Run: headless pygame with SDL's dummy video driver; simulated clock (each Clock.tick advances the game by its frame time, no real sleeping); random seed 0; keys injected as events and as key.get_pressed() state; mouse plan: one left click at the window centre at the start of phase 2, then a move to the lower-right quarter at the start of phase 3.
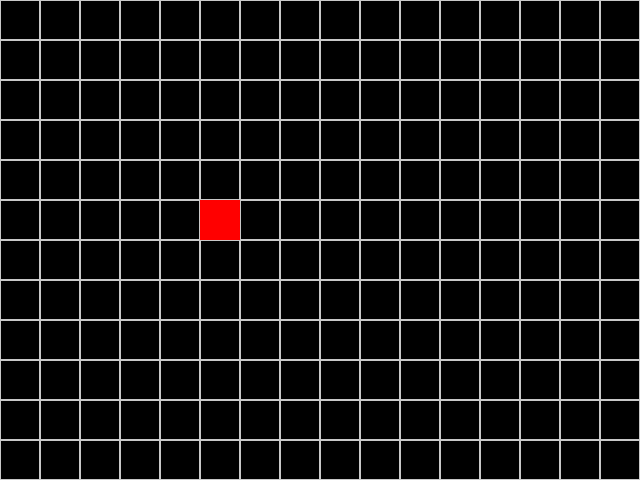
Frame 1 of 4 · flips 1–60 · no input
Frame 2 of 4 · flips 61–180 · clicked the window centre · tapped SPACE, RETURN · held RIGHT (→), D · screen unchanged from frame 1, image omitted
Frame 3 of 4 · flips 181–300 · moved the mouse to the lower-right quarter · held DOWN (↓), S · screen unchanged from frame 2, image omitted
Frame 4 of 4 · flips 301–420 · held LEFT (←), A, UP (↑), W · screen unchanged from frame 3, image omitted

The pygame program that drew these frames:

import pygame
import sys

# Initialize Pygame
pygame.init()

# Constants
TILE_SIZE = 40
GRID_WIDTH = 16
GRID_HEIGHT = 12
SCREEN_WIDTH = TILE_SIZE * GRID_WIDTH
SCREEN_HEIGHT = TILE_SIZE * GRID_HEIGHT
FPS = 60

# Colors
WHITE = (255, 255, 255)
GRAY = (200, 200, 200)
RED = (255, 0, 0)
BLACK = (0, 0, 0)
GREEN = (0, 255, 0)

# Setup display and clock
screen = pygame.display.set_mode((SCREEN_WIDTH, SCREEN_HEIGHT))
pygame.display.set_caption("Fire Emblem Clone - Movement Range Highlight")
clock = pygame.time.Clock()

# Setup font for displaying moves left
font = pygame.font.SysFont(None, 24)

# Define a Unit class with a movement range based on its starting position each turn
class Unit:
    def __init__(self, x, y, color=RED):
        self.x = x
        self.y = y
        self.start_x = x  # Starting position for the current turn
        self.start_y = y
        self.color = color
        self.max_moves = 3  # Maximum movement range per turn
        self.moves_used = 0  # Manhattan distance from the starting position

    def draw(self, surface):
        rect = pygame.Rect(self.x * TILE_SIZE, self.y * TILE_SIZE, TILE_SIZE, TILE_SIZE)
        pygame.draw.rect(surface, self.color, rect)

    def move(self, dx, dy):
        new_x = self.x + dx
        new_y = self.y + dy
        # Check grid boundaries
        if 0 <= new_x < GRID_WIDTH and 0 <= new_y < GRID_HEIGHT:
            # Calculate Manhattan distance from the starting position
            new_distance = abs(new_x - self.start_x) + abs(new_y - self.start_y)
            if new_distance <= self.max_moves:
                self.x = new_x
                self.y = new_y
                self.moves_used = new_distance

    def reset_moves(self):
        # Commit the new position as the starting position for the next turn
        self.start_x = self.x
        self.start_y = self.y
        self.moves_used = 0

# Function to draw the grid map
def draw_grid(surface):
    for x in range(GRID_WIDTH):
        for y in range(GRID_HEIGHT):
            rect = pygame.Rect(x * TILE_SIZE, y * TILE_SIZE, TILE_SIZE, TILE_SIZE)
            pygame.draw.rect(surface, GRAY, rect, 1)

# Function to highlight the movement range from the unit's starting position
def highlight_movement_range(unit, surface):
    for x in range(GRID_WIDTH):
        for y in range(GRID_HEIGHT):
            # If the tile is within the max movement range (Manhattan distance)
            if abs(x - unit.start_x) + abs(y - unit.start_y) <= unit.max_moves:
                rect = pygame.Rect(x * TILE_SIZE, y * TILE_SIZE, TILE_SIZE, TILE_SIZE)
                pygame.draw.rect(surface, GREEN, rect, 3)

# Create a player unit
player_unit = Unit(5, 5)
selected_unit = None  

# Main game loop
running = True
while running:
    for event in pygame.event.get():
        if event.type == pygame.QUIT:
            running = False

        # Use mouse click for unit selection
        elif event.type == pygame.MOUSEBUTTONDOWN:
            pos = pygame.mouse.get_pos()
            grid_x = pos[0] // TILE_SIZE
            grid_y = pos[1] // TILE_SIZE
            # Check if the click is on the player unit
            if player_unit.x == grid_x and player_unit.y == grid_y:
                selected_unit = player_unit
            else:
                selected_unit = None

        # Move the selected unit with arrow keys if it's selected
        elif event.type == pygame.KEYDOWN and selected_unit:
            if event.key == pygame.K_LEFT:
                selected_unit.move(-1, 0)
            elif event.key == pygame.K_RIGHT:
                selected_unit.move(1, 0)
            elif event.key == pygame.K_UP:
                selected_unit.move(0, -1)
            elif event.key == pygame.K_DOWN:
                selected_unit.move(0, 1)
            # When Enter is pressed, commit the new position and deselect the unit
            elif event.key == pygame.K_RETURN:
                selected_unit.reset_moves()
                selected_unit = None
            # Reset movement (simulate a new turn) with the "R" key while still selected
            elif event.key == pygame.K_r:
                selected_unit.reset_moves()

    # Clear screen
    screen.fill(BLACK)

    # Draw grid
    draw_grid(screen)

    # If a unit is selected, highlight the movement range based on its starting position
    if selected_unit:
        highlight_movement_range(selected_unit, screen)

    # Draw the player unit
    player_unit.draw(screen)

    # Update display
    pygame.display.flip()
    clock.tick(FPS)

pygame.quit()
sys.exit()
